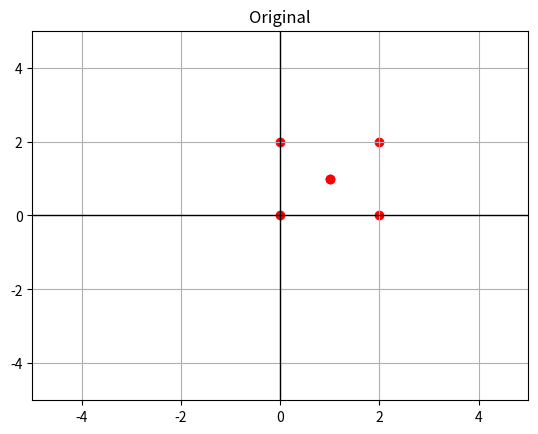

Source code (Python):
import numpy as np
import matplotlib.pyplot as plt

# Pontos originais do desenho (Uma matriz de vetores 2D)
# Cada coluna é um ponto (x, y)
pontos = np.array([
    [0, 1, 2, 0, 1, 2],
    [0, 1, 2, 2, 1, 0]
]) # Shape (2, 6)

def plotar_desenho(p, titulo):
    plt.scatter(p[0, :], p[1, :], color="red")
    plt.xlim(-5, 5)
    plt.ylim(-5, 5)
    plt.grid()
    plt.title(titulo)
    plt.axhline(0, color="black",linewidth=1)
    plt.axvline(0, color="black",linewidth=1)
    plt.show()

plotar_desenho(pontos, "Original")

# ✏️ DESAFIO 1: Espelhe o desenho verticalmente (inverter os sinais do Y).
# Crie uma matriz 2x2 que, multiplicada por 'pontos', inverta o eixo Y.

# M_espelho = np.array([
#     [..., ...],
#     [..., ...]
# ])
# pontos_espelhados = M_espelho @ pontos
# plotar_desenho(pontos_espelhados, "Espelhado Y")

# ✏️ DESAFIO 2: Dobre a largura do desenho, mas mantenha a altura igual.

# M_escala = ...
# pontos_escala = M_escala @ pontos
# plotar_desenho(pontos_escala, "Escala 2x Horizontal")
